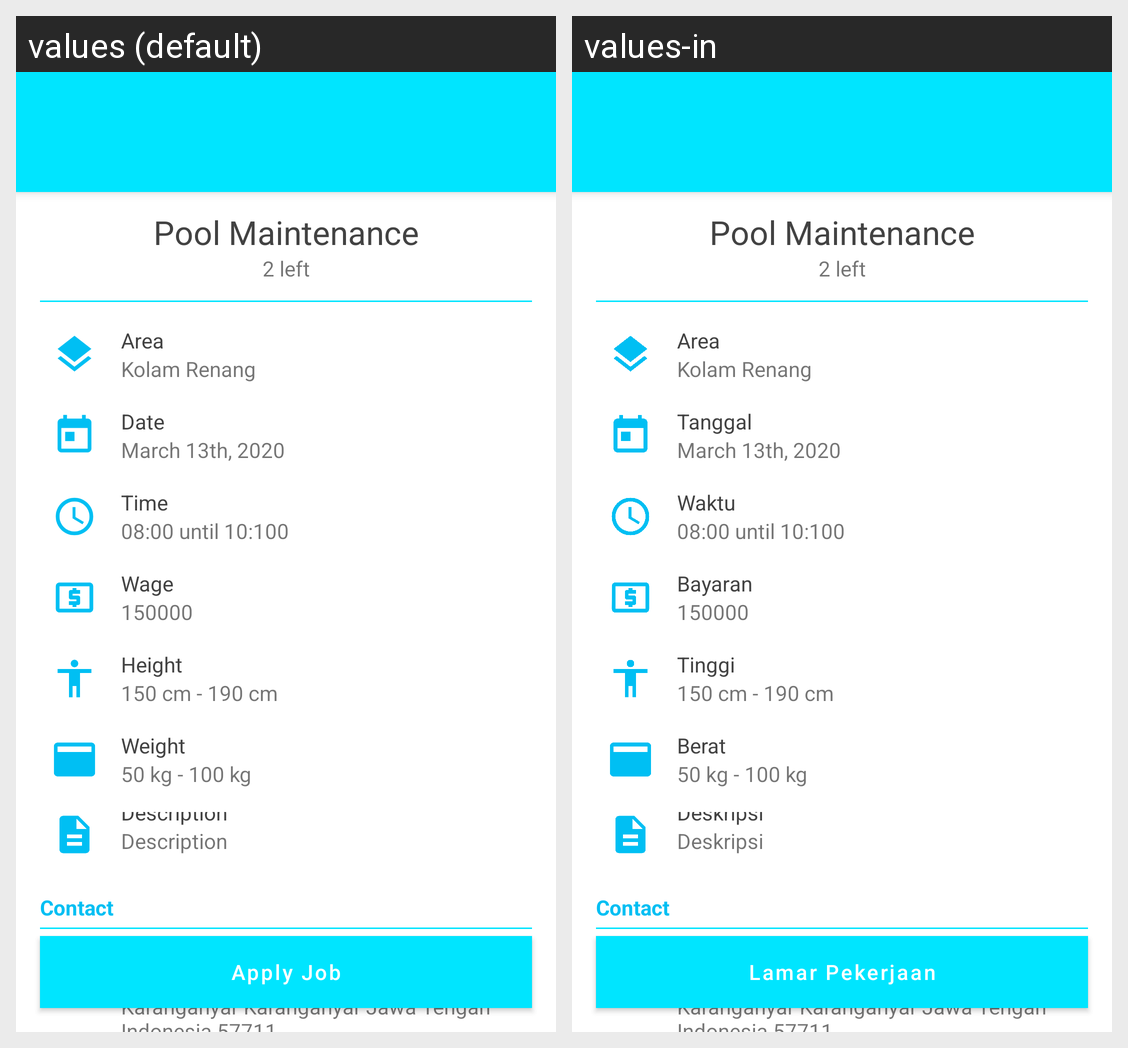

Here is an Android app screen in its default locale and in the app's own translations. Write out the translated-string differences for the strings that appear on this screen.
Android screen res/layout/activity_job_detail.xml rendered under 2 locales, left to right: values (default), values-in. Device: Nexus 5 (rendered at 1080×1920; each locale shown at half size, 540×960, under a caption strip naming it); theme AppTheme.NoActionBar.Translucent.
Strings drawn on this screen, with the default value and each locale's value (text and hints the layout hard-codes, and strings that could not be matched under every locale, appear in the picture but are not listed):

apply_job
  values: Apply Job
  values-in: Lamar Pekerjaan

area
  values: Area
  values-in: Area

date
  values: Date
  values-in: Tanggal

time
  values: Time
  values-in: Waktu

wage
  values: Wage
  values-in: Bayaran

height
  values: Height
  values-in: Tinggi

weight
  values: Weight
  values-in: Berat

description
  values: Description
  values-in: Deskripsi
